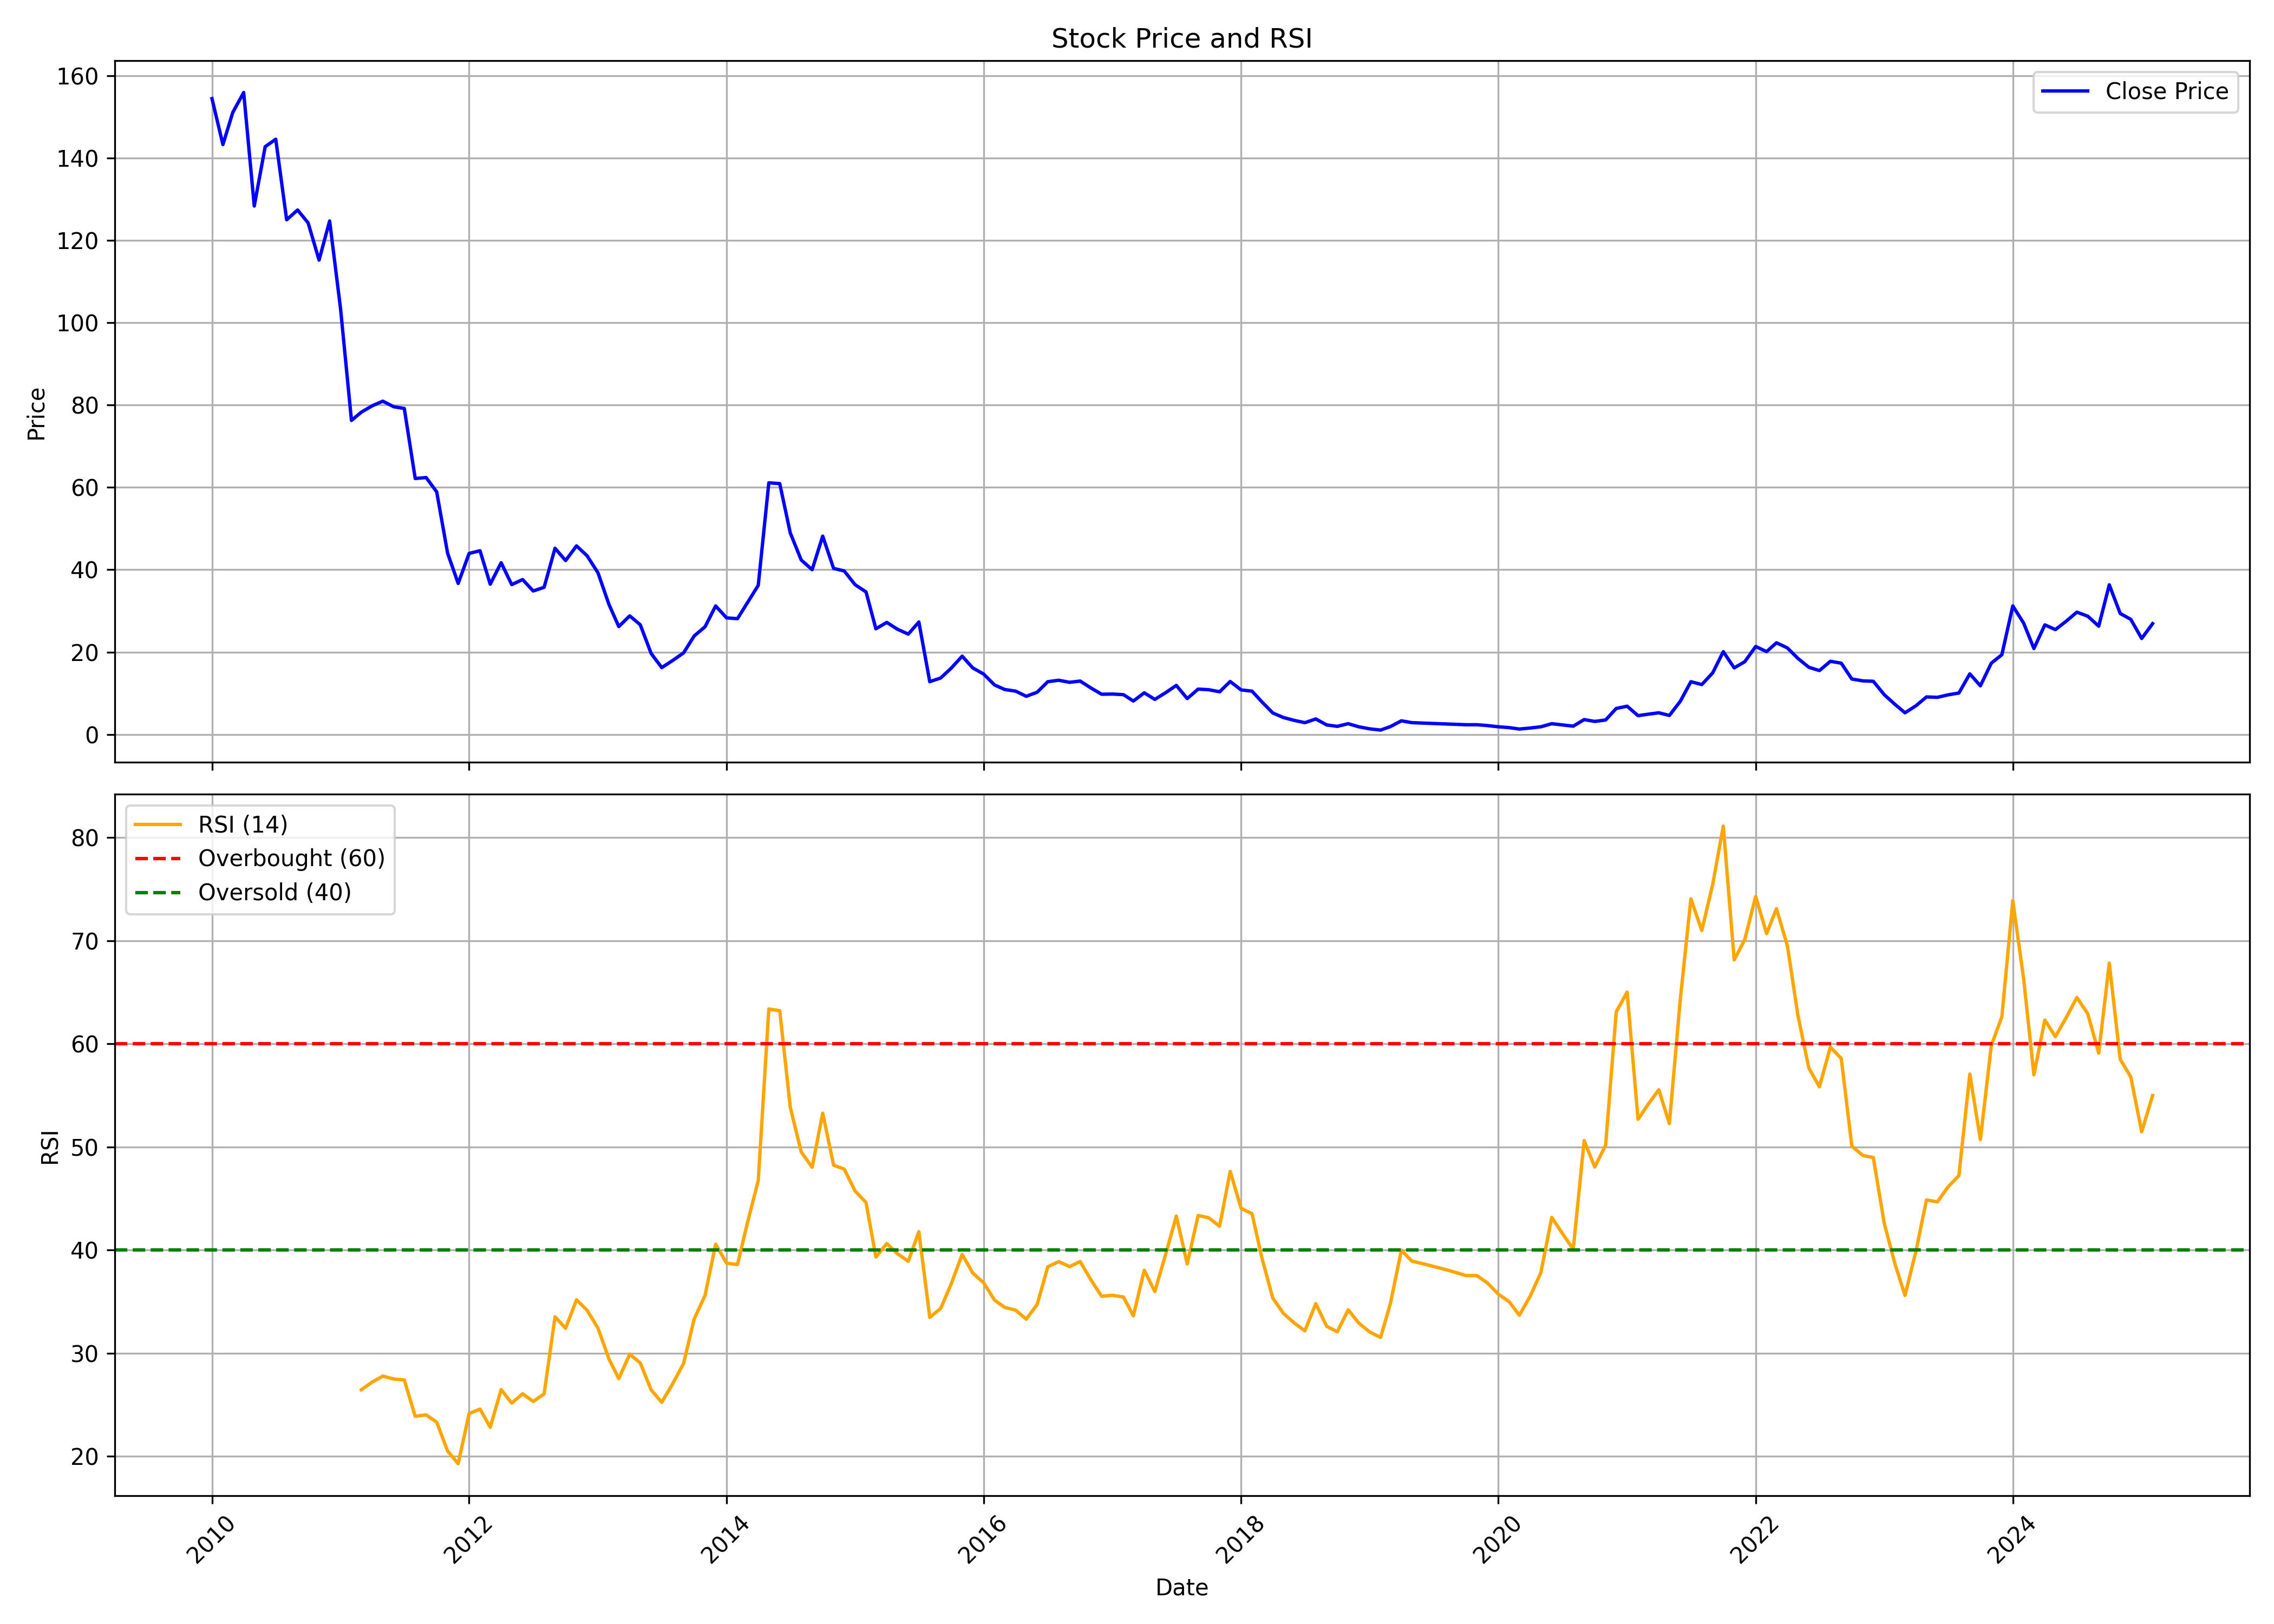

The file beside this chart, header and first rows:
, date, symbol, open, high, low, close, volume, rsi
0, 2010-01-01, JYOTISTRUC, 160.4, 183.2, 146, 154.4, 9619868, 
1, 2010-02-01, JYOTISTRUC, 155.7, 169.1, 139.8, 143.2, 2972640, 
2, 2010-03-01, JYOTISTRUC, 143.2, 163.2, 143.2, 151, 6934362, 
3, 2010-04-01, JYOTISTRUC, 152.7, 165.2, 151.7, 155.9, 3501937, 
4, 2010-05-01, JYOTISTRUC, 156, 157.5, 122.7, 128.3, 3696798, 
5, 2010-06-01, JYOTISTRUC, 128.3, 150.4, 128.3, 142.7, 3919725, 
6, 2010-07-01, JYOTISTRUC, 139.7, 157.4, 137.2, 144.5, 5405905, 
7, 2010-08-01, JYOTISTRUC, 146.3, 146.9, 123.5, 125, 4820836, 
8, 2010-09-01, JYOTISTRUC, 126.4, 134.2, 120.8, 127.4, 9739768, 
9, 2010-10-01, JYOTISTRUC, 127.9, 139.4, 122.7, 124.2, 7879672, 
10, 2010-11-01, JYOTISTRUC, 124.7, 137.4, 110.5, 115.2, 5291487, 
11, 2010-12-01, JYOTISTRUC, 116.5, 125.4, 110.5, 124.7, 2855620, 
12, 2011-01-01, JYOTISTRUC, 123.6, 131.5, 102.1, 103.4, 2100819, 
13, 2011-02-01, JYOTISTRUC, 103.9, 105.4, 74.89, 76.24, 2502600, 
14, 2011-03-01, JYOTISTRUC, 76.24, 83.12, 71.42, 78.25, 4224059, 26.46
15, 2011-04-01, JYOTISTRUC, 78.25, 91.64, 77.69, 79.8, 3784303, 27.2
16, 2011-05-01, JYOTISTRUC, 80.5, 81.44, 68.43, 80.92, 2998685, 27.78
17, 2011-06-01, JYOTISTRUC, 79.57, 87.52, 70.2, 79.57, 3015516, 27.5
18, 2011-07-01, JYOTISTRUC, 81.16, 93.42, 77.37, 79.14, 3458511, 27.4
19, 2011-08-01, JYOTISTRUC, 79.91, 80.47, 58.28, 62.14, 2915403, 23.88
20, 2011-09-01, JYOTISTRUC, 62.14, 74.36, 60.16, 62.37, 3584873, 24.02
21, 2011-10-01, JYOTISTRUC, 62.51, 62.51, 54.81, 58.9, 1552124, 23.32
22, 2011-11-01, JYOTISTRUC, 58.85, 60.82, 43.34, 44, 1972218, 20.52
23, 2011-12-01, JYOTISTRUC, 45.08, 47.43, 32.9, 36.66, 2557265, 19.29
24, 2012-01-01, JYOTISTRUC, 37.51, 49.35, 35.82, 43.95, 2597918, 24.14
25, 2012-02-01, JYOTISTRUC, 44.23, 54.95, 42.77, 44.61, 12717540, 24.58
26, 2012-03-01, JYOTISTRUC, 44.51, 46.77, 34.69, 36.47, 7088564, 22.82
27, 2012-04-01, JYOTISTRUC, 36.19, 44.61, 35.82, 41.69, 8208004, 26.47
28, 2012-05-01, JYOTISTRUC, 41.69, 42.63, 34.78, 36.38, 2612246, 25.16
29, 2012-06-01, JYOTISTRUC, 37.04, 41.17, 35.06, 37.6, 3762058, 26.07
30, 2012-07-01, JYOTISTRUC, 38.21, 43.06, 33.89, 34.83, 5814285, 25.32
31, 2012-08-01, JYOTISTRUC, 36.49, 40.73, 34.66, 35.72, 3663465, 26.05
32, 2012-09-01, JYOTISTRUC, 35.34, 49.3, 34.95, 45.2, 14750524, 33.53
33, 2012-10-01, JYOTISTRUC, 46.12, 51.17, 41.93, 42.22, 10250375, 32.42
34, 2012-11-01, JYOTISTRUC, 42.36, 46.36, 40.58, 45.78, 5275353, 35.18
35, 2012-12-01, JYOTISTRUC, 46.17, 48.48, 42.08, 43.37, 3934458, 34.16
36, 2013-01-01, JYOTISTRUC, 44.05, 45.83, 37.79, 39.23, 2664990, 32.43
37, 2013-02-01, JYOTISTRUC, 39.28, 42.17, 29.94, 31.58, 2812459, 29.45
38, 2013-03-01, JYOTISTRUC, 33.12, 36.11, 25.13, 26.19, 2040864, 27.54
39, 2013-04-01, JYOTISTRUC, 27.15, 32.98, 26.38, 28.79, 1916223, 29.9
40, 2013-05-01, JYOTISTRUC, 28.79, 32.54, 25.08, 26.62, 7903668, 29.05
41, 2013-06-01, JYOTISTRUC, 26.72, 26.72, 18.87, 19.64, 2648695, 26.44
42, 2013-07-01, JYOTISTRUC, 19.26, 21.95, 15.12, 16.22, 5013238, 25.24
43, 2013-08-01, JYOTISTRUC, 16.95, 18.2, 15.0, 17.95, 2223841, 27.04
44, 2013-09-01, JYOTISTRUC, 17.75, 24.45, 17.35, 19.8, 4641557, 29.01
45, 2013-10-01, JYOTISTRUC, 20.0, 26.2, 19.3, 23.9, 8910136, 33.31
46, 2013-11-01, JYOTISTRUC, 24.0, 27.1, 20.1, 26.15, 15949837, 35.61
47, 2013-12-01, JYOTISTRUC, 26.3, 31.6, 25.25, 31.2, 15504526, 40.57
48, 2014-01-01, JYOTISTRUC, 31.2, 34.7, 27.0, 28.3, 10536885, 38.73
49, 2014-02-01, JYOTISTRUC, 28.05, 28.8, 25.6, 28.1, 3400892, 38.6
50, 2014-03-01, JYOTISTRUC, 27.8, 32.8, 27.6, 31.95, 5553001, 42.6
51, 2014-04-01, JYOTISTRUC, 31.5, 40.2, 31.5, 36.2, 11206330, 46.74
52, 2014-05-01, JYOTISTRUC, 36.2, 68.9, 34.55, 61.1, 17649911, 63.37
53, 2014-06-01, JYOTISTRUC, 55.0, 61.45, 45.25, 60.9, 20814327, 63.2
54, 2014-07-01, JYOTISTRUC, 61.7, 69.7, 48.6, 48.9, 29395760, 53.83
55, 2014-08-01, JYOTISTRUC, 48.4, 48.4, 39.0, 42.35, 16012717, 49.51
56, 2014-09-01, JYOTISTRUC, 43.0, 51.45, 37.6, 40.0, 28962232, 48.03
57, 2014-10-01, JYOTISTRUC, 40.9, 48.5, 38.1, 48.15, 12765955, 53.27
58, 2014-11-01, JYOTISTRUC, 48.95, 49.6, 37.8, 40.3, 14764932, 48.22
59, 2014-12-01, JYOTISTRUC, 40.1, 44.0, 35.9, 39.7, 11476072, 47.85
... 122 more rows
